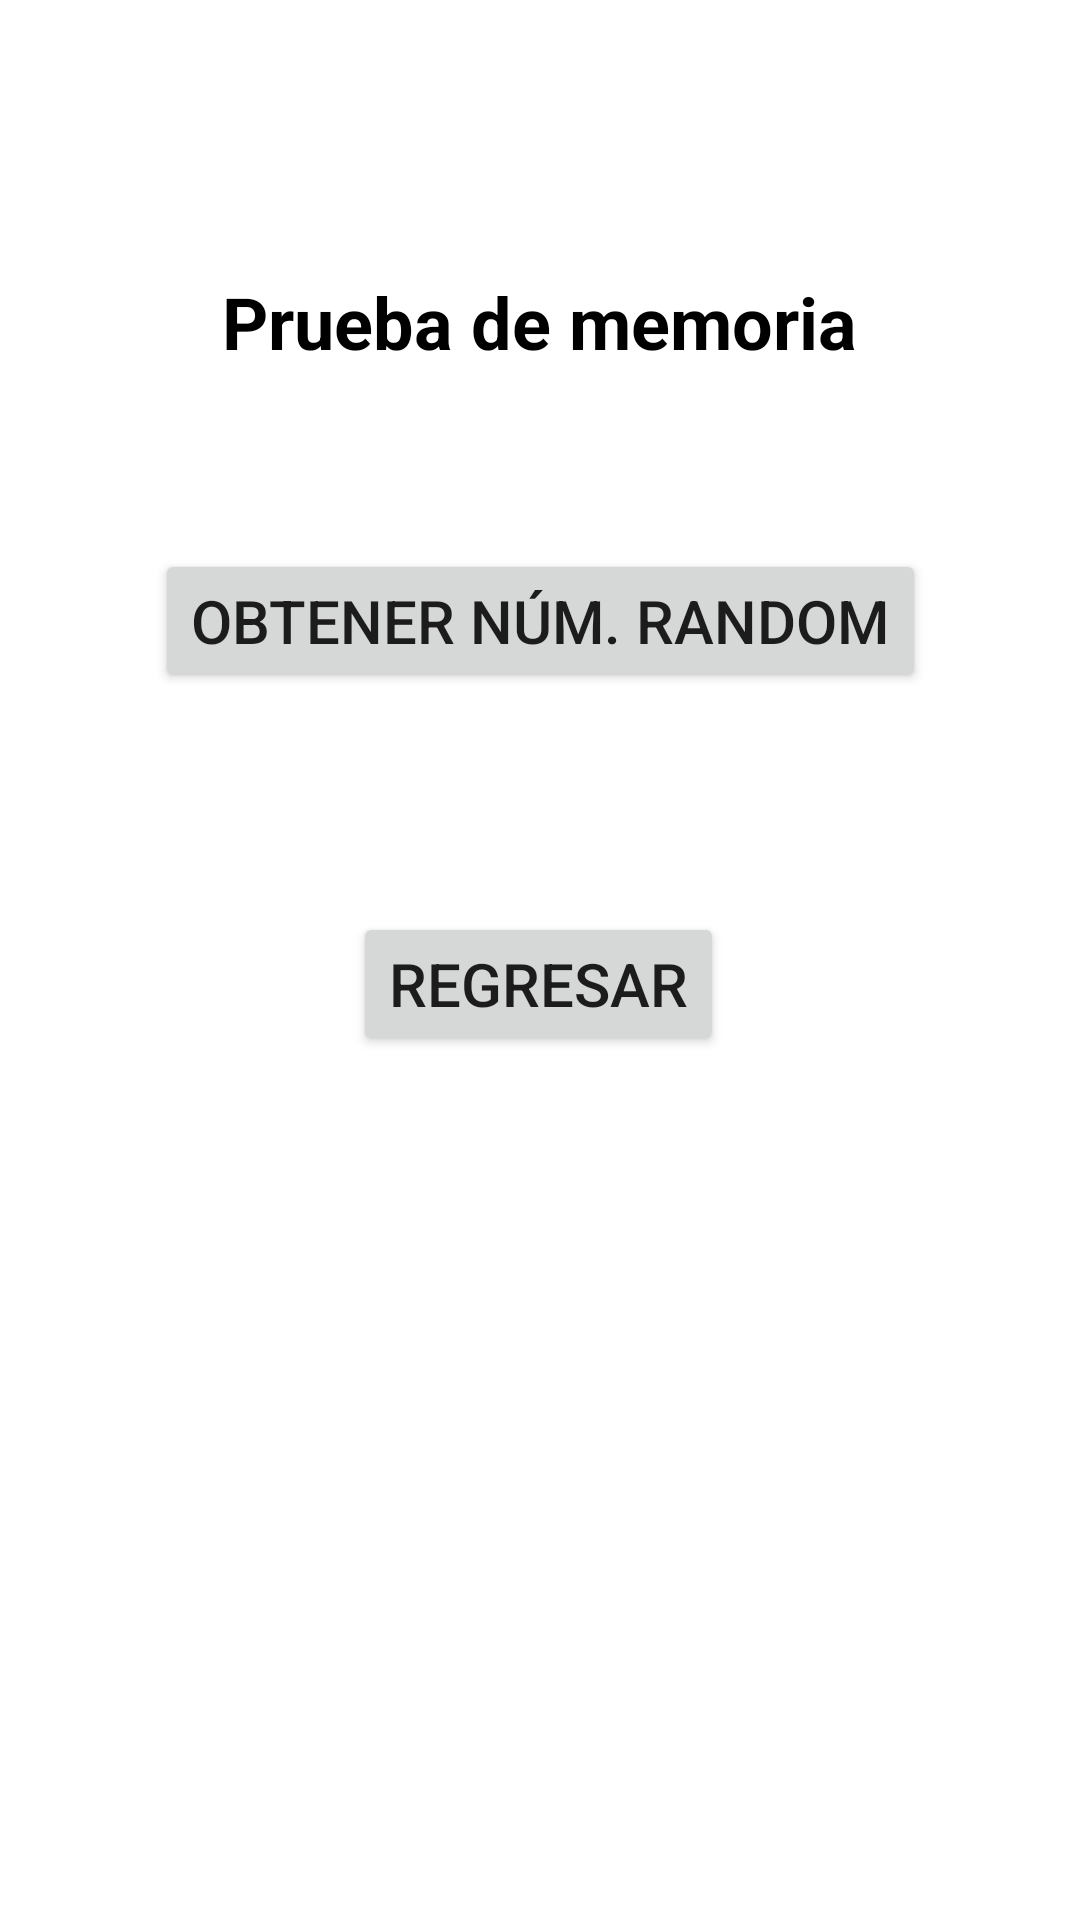

Layout XML and referenced resources for this Android screen:
<!-- AndroidManifest.xml: application theme Theme.ActivityNumber -->
<!-- res/layout/activity_numrandom.xml -->
<?xml version="1.0" encoding="utf-8"?>
<androidx.constraintlayout.widget.ConstraintLayout xmlns:android="http://schemas.android.com/apk/res/android"
    xmlns:app="http://schemas.android.com/apk/res-auto"
    xmlns:tools="http://schemas.android.com/tools"
    android:layout_width="match_parent"
    android:layout_height="match_parent"
    tools:context=".numrandom">

    <TextView
        android:id="@+id/textView3"
        android:layout_width="wrap_content"
        android:layout_height="wrap_content"
        android:text="@string/txv4"
        android:textColor="@color/black"
        android:textSize="24sp"
        android:textStyle="bold"
        app:layout_constraintBottom_toBottomOf="parent"
        app:layout_constraintEnd_toEndOf="parent"
        app:layout_constraintHorizontal_bias="0.498"
        app:layout_constraintStart_toStartOf="parent"
        app:layout_constraintTop_toTopOf="parent"
        app:layout_constraintVertical_bias="0.15" />

    <Button
        android:id="@+id/button"
        android:layout_width="wrap_content"
        android:layout_height="wrap_content"
        android:onClick="getRandom"
        android:text="@string/btnrandom"
        android:textAlignment="center"
        android:textSize="20sp"
        app:layout_constraintBottom_toBottomOf="parent"
        app:layout_constraintEnd_toEndOf="parent"
        app:layout_constraintStart_toStartOf="parent"
        app:layout_constraintTop_toBottomOf="@+id/textView3"
        app:layout_constraintVertical_bias="0.127" />

    <Button
        android:id="@+id/button3"
        android:layout_width="wrap_content"
        android:layout_height="wrap_content"
        android:onClick="regresar"
        android:text="@string/btn3"
        android:textAlignment="center"
        android:textSize="20sp"
        app:layout_constraintBottom_toBottomOf="parent"
        app:layout_constraintEnd_toEndOf="parent"
        app:layout_constraintHorizontal_bias="0.498"
        app:layout_constraintStart_toStartOf="parent"
        app:layout_constraintTop_toBottomOf="@+id/button"
        app:layout_constraintVertical_bias="0.202" />
</androidx.constraintlayout.widget.ConstraintLayout>
<!-- resources referenced by this layout -->
<resources>
  <string name="btn3">Regresar</string>
  <string name="btnrandom">Obtener núm. random</string>
  <string name="txv4">Prueba de memoria</string>
  <style name="Theme.ActivityNumber" parent="Theme.MaterialComponents.DayNight.DarkActionBar">
          
          <item name="colorPrimary">@color/purple_500</item>
          <item name="colorPrimaryVariant">@color/purple_700</item>
          <item name="colorOnPrimary">@color/white</item>
          
          <item name="colorSecondary">@color/teal_200</item>
          <item name="colorSecondaryVariant">@color/teal_700</item>
          <item name="colorOnSecondary">@color/black</item>
          
          <item name="android:statusBarColor">?attr/colorPrimaryVariant</item>
          
      </style>
  <!-- not gathered from this repository: default colours our renderer supplied (Android Studio template values) -->
  <color name="purple_500">#FF6200EE</color>
  <color name="purple_700">#FF3700B3</color>
  <color name="teal_200">#FF03DAC5</color>
  <color name="teal_700">#FF018786</color>
  <color name="black">#FF000000</color>
  <color name="white">#FFFFFFFF</color>
</resources>
